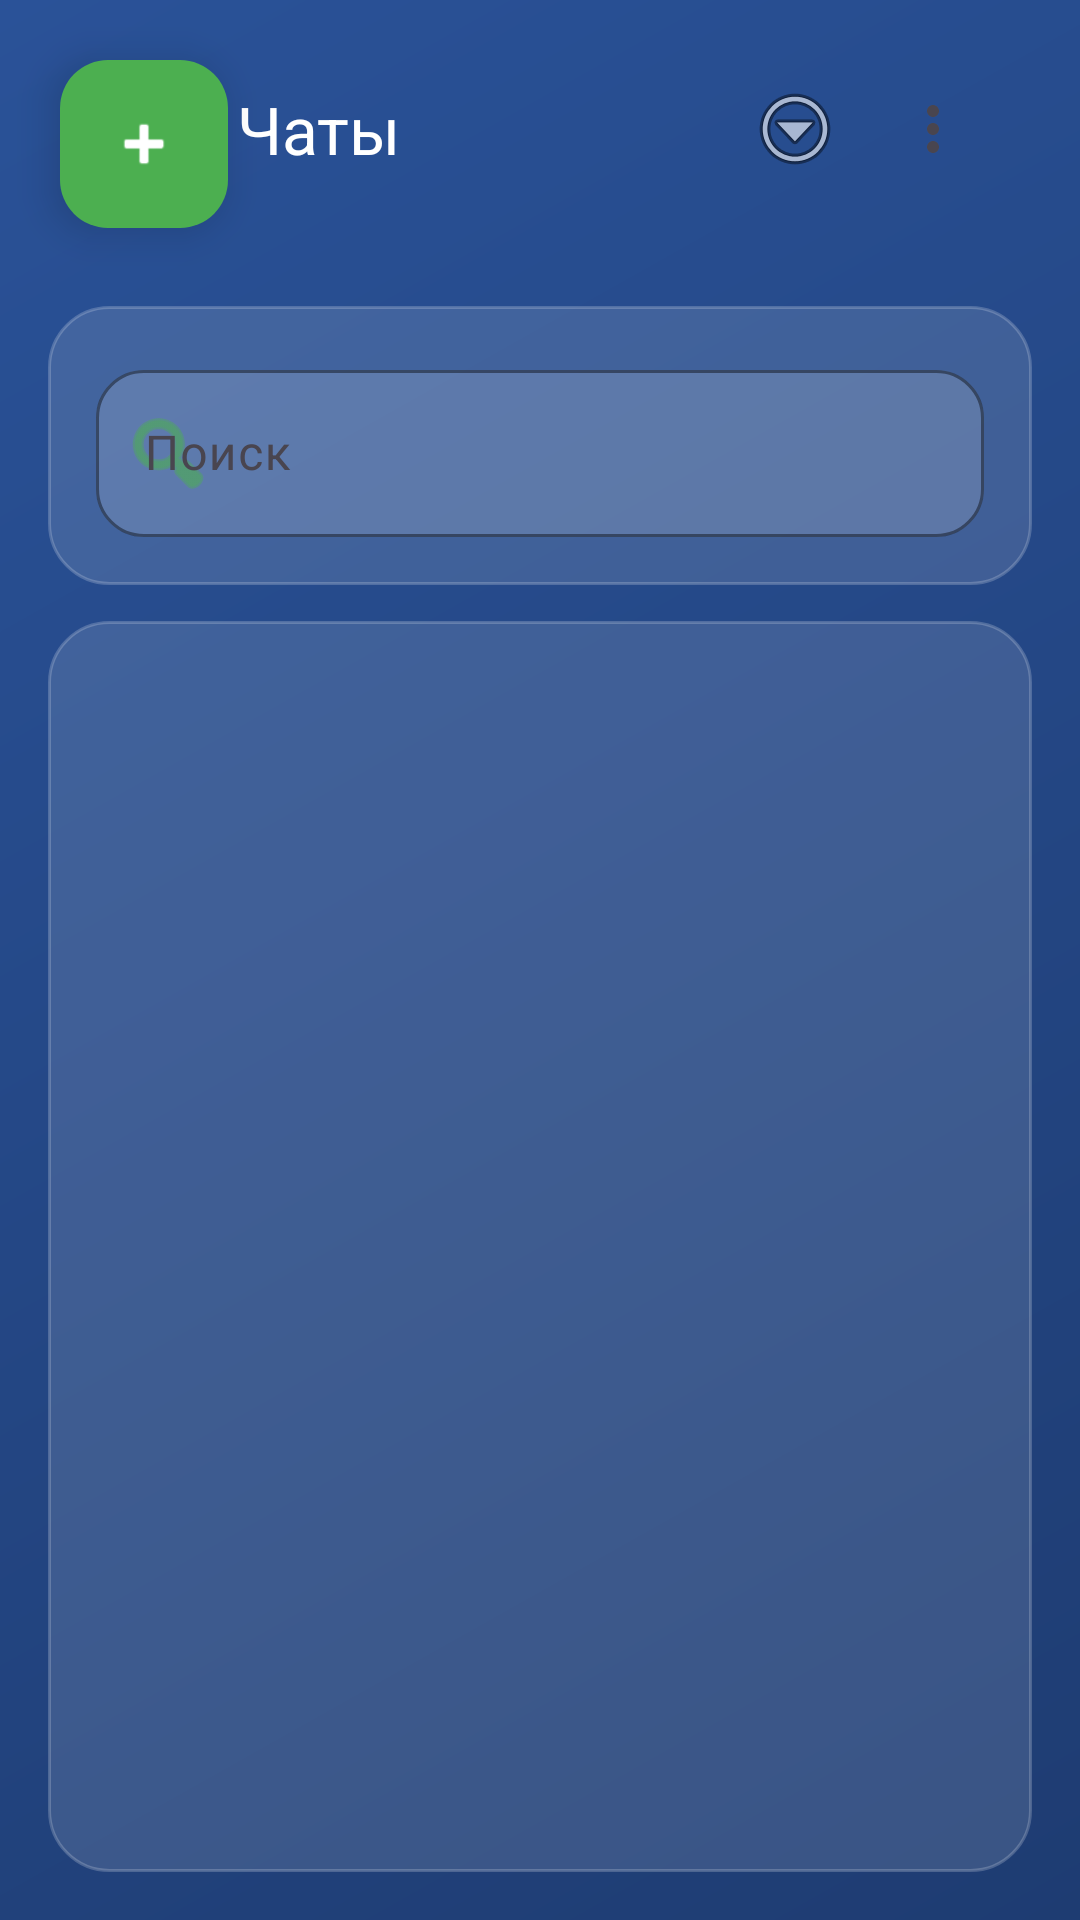

Layout XML and referenced resources for this Android screen:
<!-- AndroidManifest.xml: application theme Theme.First_Project -->
<!-- res/layout/activity_chat_list.xml -->
<?xml version="1.0" encoding="utf-8"?>
<androidx.coordinatorlayout.widget.CoordinatorLayout xmlns:android="http://schemas.android.com/apk/res/android"
    xmlns:app="http://schemas.android.com/apk/res-auto"
    android:layout_width="match_parent"
    android:layout_height="match_parent"
    android:background="@drawable/gradient_background">

    <com.google.android.material.appbar.AppBarLayout
        android:layout_width="match_parent"
        android:layout_height="wrap_content"
        android:background="@android:color/transparent"
        android:padding="15dp">

        <com.google.android.material.appbar.MaterialToolbar
            android:id="@+id/toolbar"
            android:layout_width="match_parent"
            android:layout_height="56dp"
            android:background="@android:color/transparent"
            android:paddingStart="60dp"
            android:paddingEnd="12dp"
            app:title="Чаты"
            app:titleTextColor="@android:color/white"
            app:menu="@menu/main_menu" />

    </com.google.android.material.appbar.AppBarLayout>

    <LinearLayout
        android:layout_width="match_parent"
        android:layout_height="match_parent"
        android:orientation="vertical"
        android:padding="16dp"
        app:layout_behavior="@string/appbar_scrolling_view_behavior">

        <LinearLayout
            android:layout_width="match_parent"
            android:layout_height="wrap_content"
            android:orientation="vertical"
            android:background="@drawable/bg_glass_panel"
            android:padding="16dp"
            android:layout_marginBottom="12dp">

            <com.google.android.material.textfield.TextInputLayout
                android:layout_width="match_parent"
                android:layout_height="wrap_content"
                app:boxBackgroundMode="outline"
                app:boxBackgroundColor="#26FFFFFF"
                app:boxStrokeColor="#4CAF50"
                app:boxCornerRadiusTopStart="16dp"
                app:boxCornerRadiusTopEnd="16dp"
                app:boxCornerRadiusBottomStart="16dp"
                app:boxCornerRadiusBottomEnd="16dp"
                app:startIconDrawable="@android:drawable/ic_menu_search"
                app:startIconTint="#4CAF50">

                <com.google.android.material.textfield.TextInputEditText
                    android:id="@+id/editTextSearch"
                    android:layout_width="match_parent"
                    android:layout_height="wrap_content"
                    android:hint="Поиск"
                    android:textColor="@android:color/white"
                    android:textColorHint="#B3FFFFFF" />
            </com.google.android.material.textfield.TextInputLayout>
        </LinearLayout>

        <LinearLayout
            android:layout_width="match_parent"
            android:layout_height="0dp"
            android:layout_weight="1"
            android:orientation="vertical"
            android:background="@drawable/bg_glass_panel"
            android:padding="8dp">

            <androidx.recyclerview.widget.RecyclerView
                android:id="@+id/recyclerChats"
                android:layout_width="match_parent"
                android:layout_height="match_parent" />
        </LinearLayout>

    </LinearLayout>

    <com.google.android.material.floatingactionbutton.FloatingActionButton
        android:id="@+id/fabNewChat"
        android:layout_width="wrap_content"
        android:layout_height="wrap_content"
        android:layout_margin="20dp"
        android:contentDescription="Новый чат"
        app:srcCompat="@android:drawable/ic_input_add"
        app:tint="@android:color/white"
        app:backgroundTint="#4CAF50"
        app:elevation="8dp"
        app:borderWidth="0dp"
        app:layout_anchorGravity="bottom|end" />

</androidx.coordinatorlayout.widget.CoordinatorLayout>
<!-- resources referenced by this layout -->
<resources>
  <!-- drawable bg_glass_panel (drawable) -->
  <?xml version="1.0" encoding="utf-8"?>
  <shape xmlns:android="http://schemas.android.com/apk/res/android">
      <solid android:color="#1FFFFFFF"/>
      <corners android:radius="20dp"/>
      <stroke android:width="1dp" android:color="#33FFFFFF"/>
      <padding android:left="8dp" android:top="8dp" android:right="8dp" android:bottom="8dp"/>
  </shape>
  <!-- drawable gradient_background (drawable) -->
  <?xml version="1.0" encoding="utf-8"?>
  <shape xmlns:android="http://schemas.android.com/apk/res/android">
      <gradient
          android:startColor="#1E3C72"
          android:endColor="#2A5298"
          android:angle="135"
          android:type="linear" />
  </shape>
  <style name="Theme.First_Project" parent="Base.Theme.First_Project" />
  <style name="Base.Theme.First_Project" parent="Theme.Material3.DayNight.NoActionBar">
          
          
      </style>
</resources>
